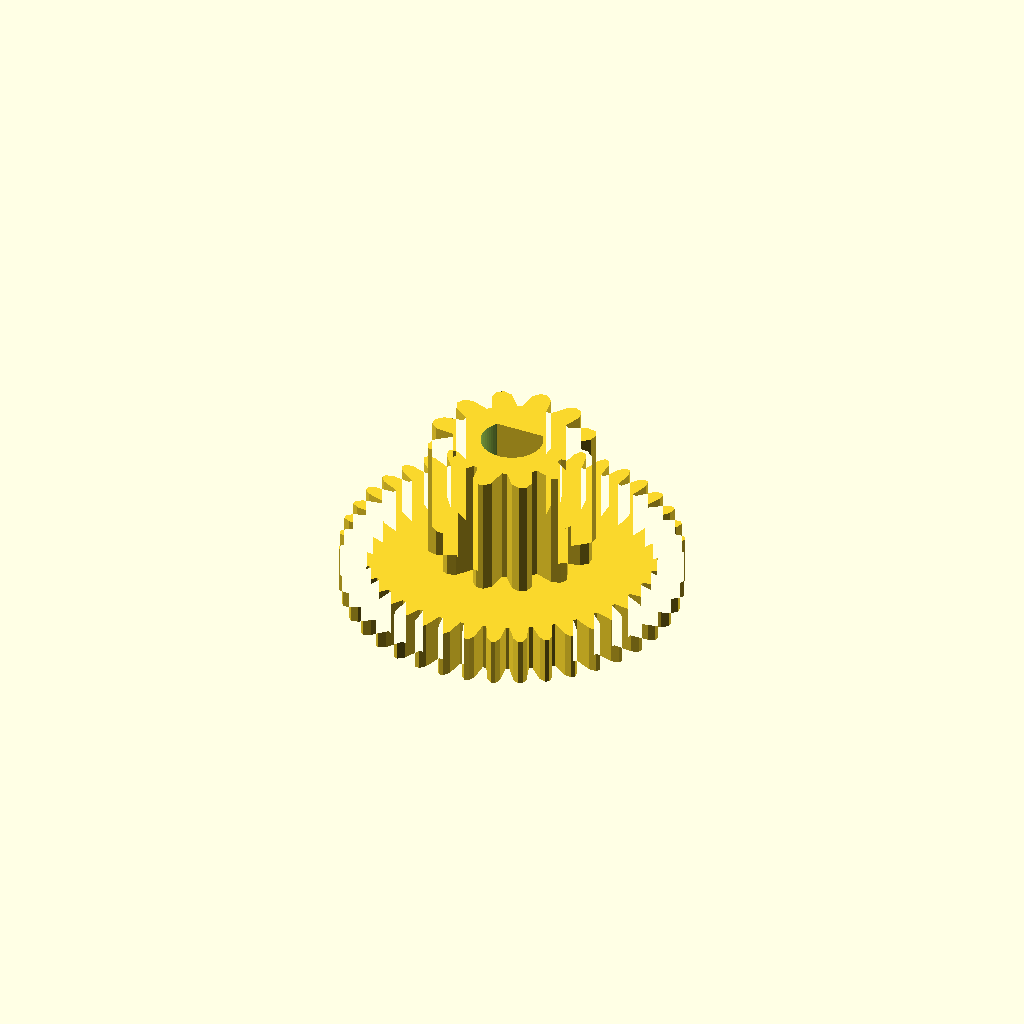
Cell 1: the model at its default parameters.
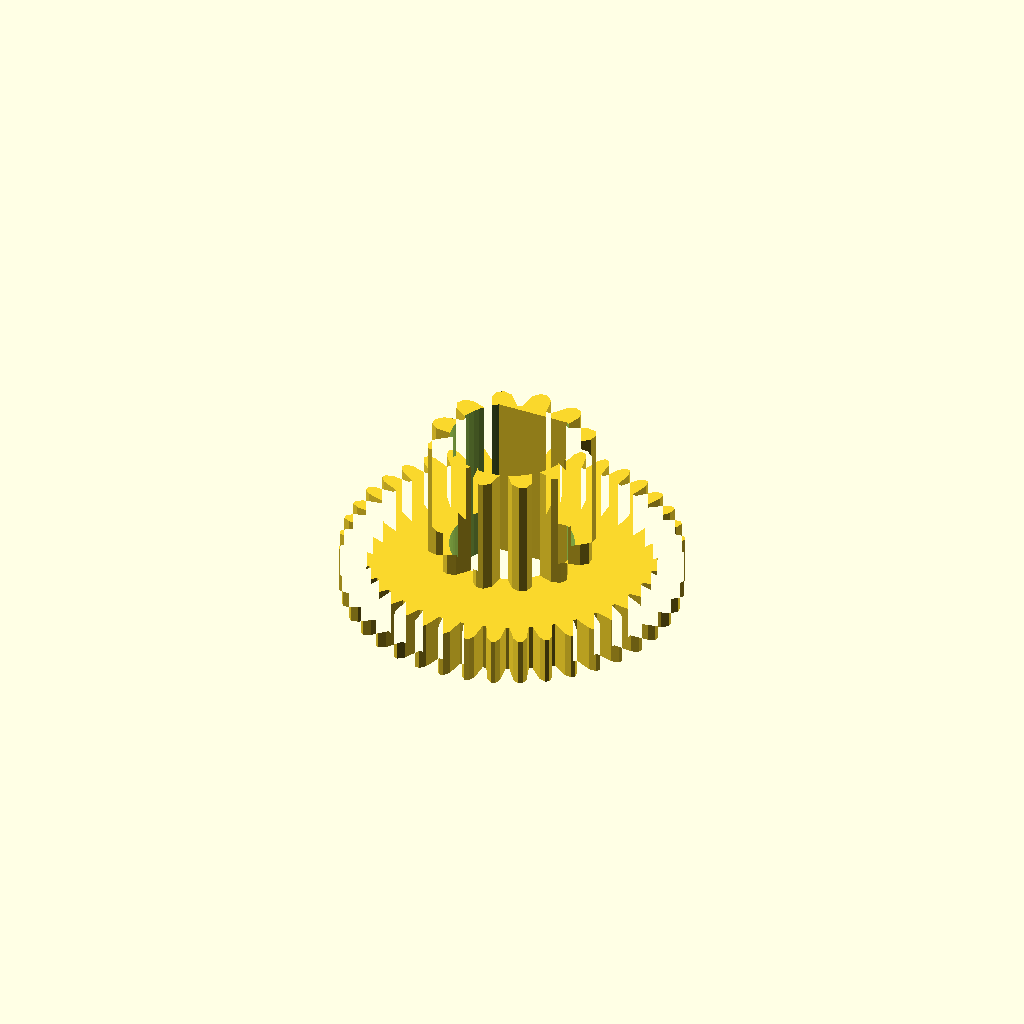
Cell 2: ShaftDiameter = 10 (everything else at default).
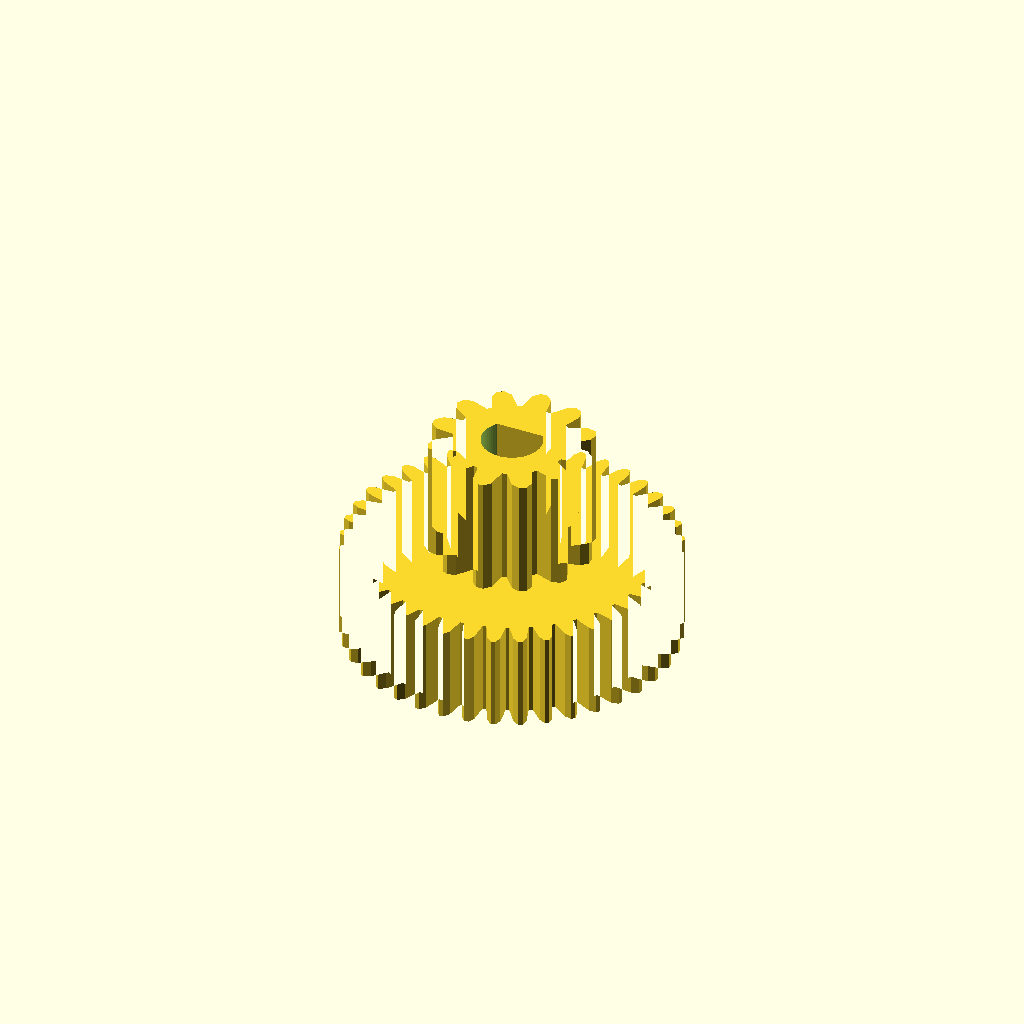
Cell 3: Gear1Height = 8 (everything else at default).
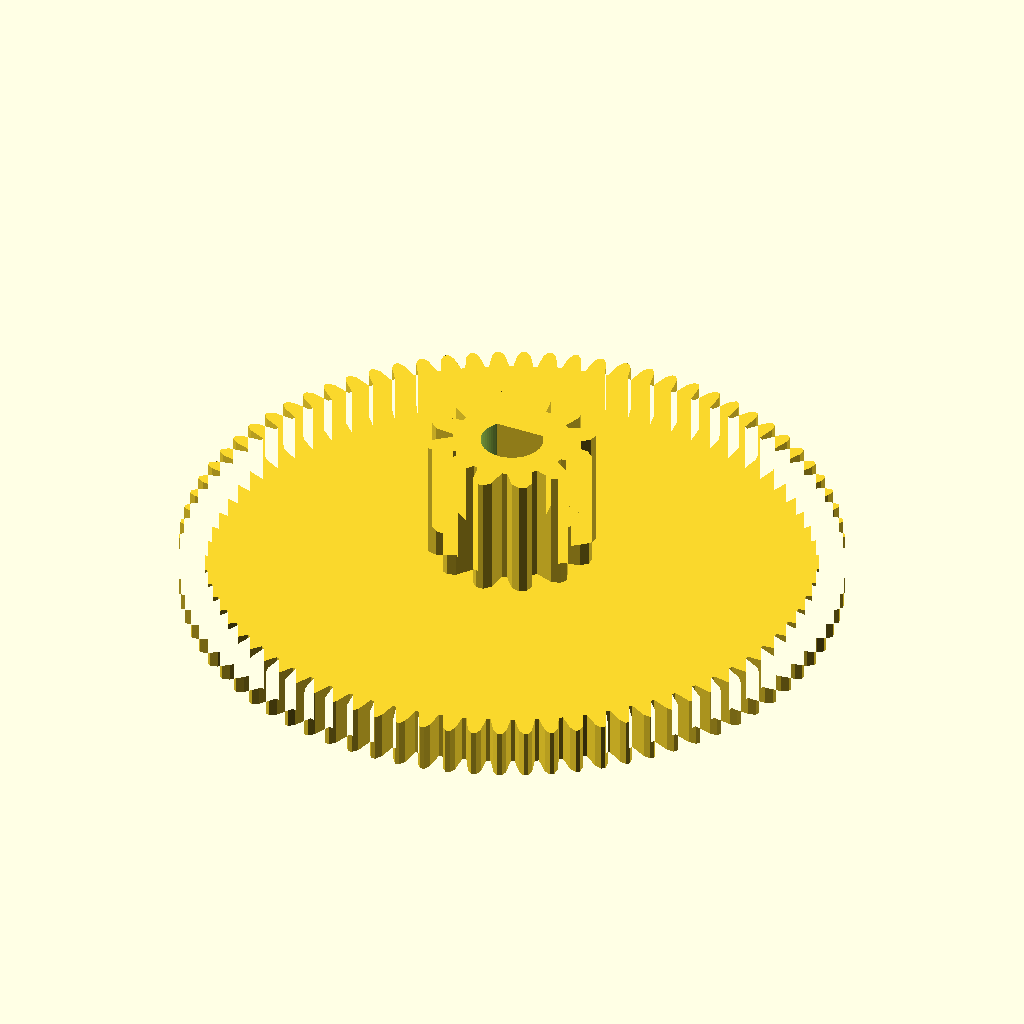
Cell 4: Gear1TeethCount = 80 (everything else at default).
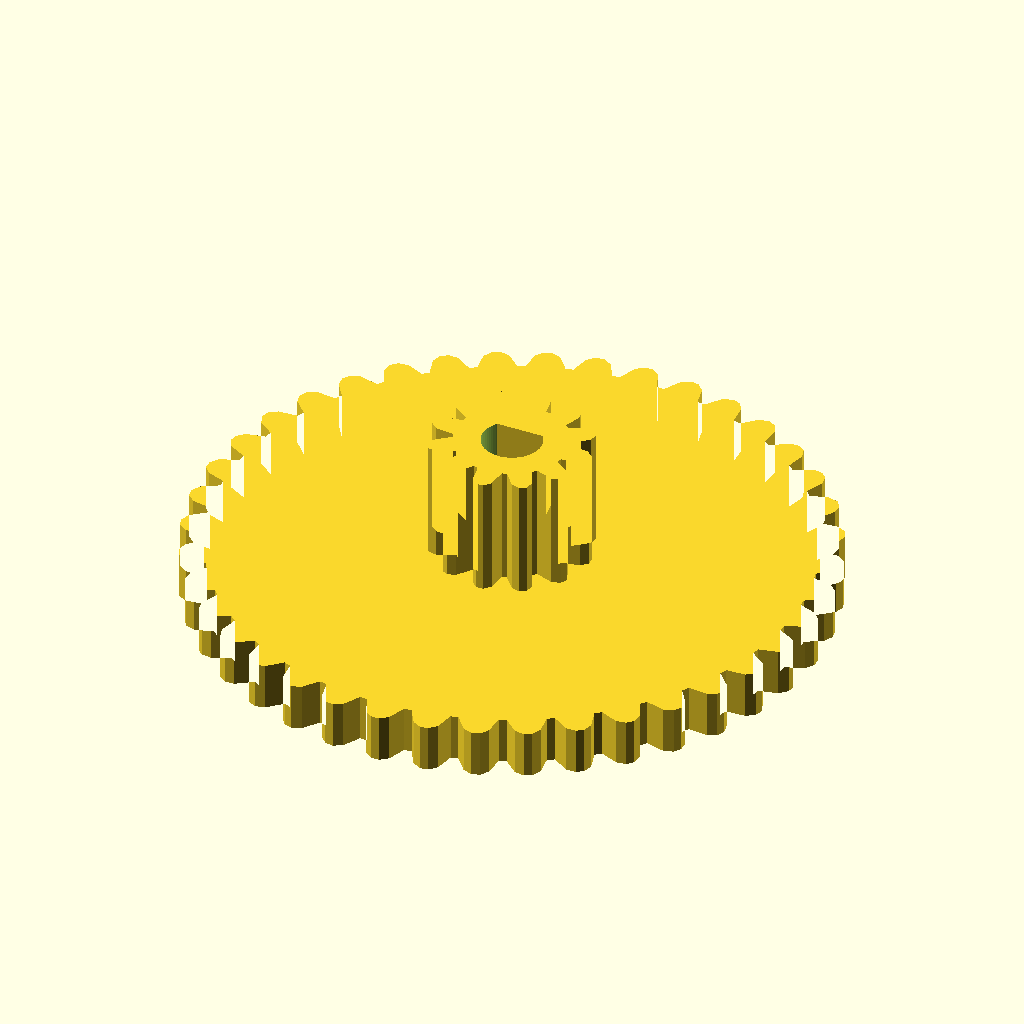
Cell 5: Gear1TeethSpacing = 4 (everything else at default).
One fixed orthographic camera (rotation 55°, 0°, 25°; colour scheme Cornfield) for every cell.
Source of the model, inputs/thingiverse/files/thing-2865519/files/ParametricGear.scad:
/* [Settings] */
ShaftDiameter = 5;
PlasticSaverRingDepth = 0;
ShaftCut = 1;

/* [Gear 1] */
Gear1Height = 4;
Gear1TeethCount = 40;
Gear1TeethSpacing = 2;
Gear1TeethDepth = 2;

/* [Gear 2] */
Gear2Height = 10;
Gear2TeethCount = 12;
Gear2TeethSpacing = 3;
Gear2TeethDepth = 2;


difference(){
  union(){
    linear_extrude(height = Gear2Height)
      gear3(Gear2TeethCount,Gear2TeethSpacing,Gear2TeethDepth);
    translate([0,0,-Gear1Height]) linear_extrude(height = Gear1Height)
      gear3(Gear1TeethCount,Gear1TeethSpacing,Gear1TeethDepth);
  }
  if(ShaftCut>0){
   difference(){
     cylinder(h=(Gear1Height+Gear2Height)*3, d=ShaftDiameter,center=true,$fn=64);
    translate([0,ShaftDiameter-ShaftCut])
       cube([ShaftDiameter+1,ShaftDiameter,
             (Gear1Height+Gear2Height)*3],center=true);
   } 
  }else{
    cylinder(h=(Gear1Height+Gear2Height)*3, d=ShaftDiameter,center=true,$fn=64);
  }
  
  if(PlasticSaverRingDepth > 0){
    translate([0,0,-PlasticSaverRingDepth])difference(){
      diameter1 = (Gear1TeethCount*Gear1TeethSpacing)/3.1415-Gear1TeethDepth-1;
      diameter2 = (Gear2TeethCount*Gear2TeethSpacing)/3.1415+Gear2TeethDepth+1;
      
      cylinder(h=5+PlasticSaverRingDepth, d=diameter1,$fn=64);
      translate([0,0,-0.1]) 
        cylinder(h=6+PlasticSaverRingDepth, d=diameter2,$fn=64);
    }
  }
}
module gear3(TeethCount, TeethSpacing, TeethDepth){
  diameter = (TeethSpacing*TeethCount)/3.1415;
  gear2(TeethCount,diameter,TeethDepth);
}
module gear2(TeethCount, Diameter, TeethDepth){
  Radius = Diameter/2;
  teethDepth = TeethDepth;
  
  totalPoints = 6*TeethCount; // 6 poits per teeth
  degPoint = 360.0/totalPoints;
  //echo (degPoint);
  points = [ 
    for (a = [0 : totalPoints]) 
      //(Radius + (((a%4 < 2 )? 0.5 : -0.5) * teethDepth )) 
      (Radius + teeth(a)*teethDepth)
        * [ sin(a*degPoint), cos(a*degPoint) ] ];
  polygon(concat(points, [[0, 0]]));
}
module gear1(){
  Radius = 10;
  teethDepth = 2;
  points = [ 
    for (a = [0 : 360]) 
      //(Radius + (((a%4 < 2 )? 0.5 : -0.5) * teethDepth )) 
      (Radius + teeth(a)*teethDepth)
        * [ sin(a), cos(a) ] ];
  polygon(concat(points, [[0, 0]]));
}

function teeth(x) = (x % 6 == 0) ? 0.5 : 
                    (x % 6 == 1) ? 0.25:
                    (x % 6 == 2) ? -0.5: 
                    (x % 6 == 3) ? -0.5:
                    (x % 6 == 4) ? 0.25: 0.5 ;
Parameter table extracted from the source (name, type, default, range or options):
ShaftDiameter: number, default 5
PlasticSaverRingDepth: number, default 0
ShaftCut: number, default 1
Gear1Height: number, default 4
Gear1TeethCount: number, default 40
Gear1TeethSpacing: number, default 2
Gear1TeethDepth: number, default 2
Gear2Height: number, default 10
Gear2TeethCount: number, default 12
Gear2TeethSpacing: number, default 3
Gear2TeethDepth: number, default 2
